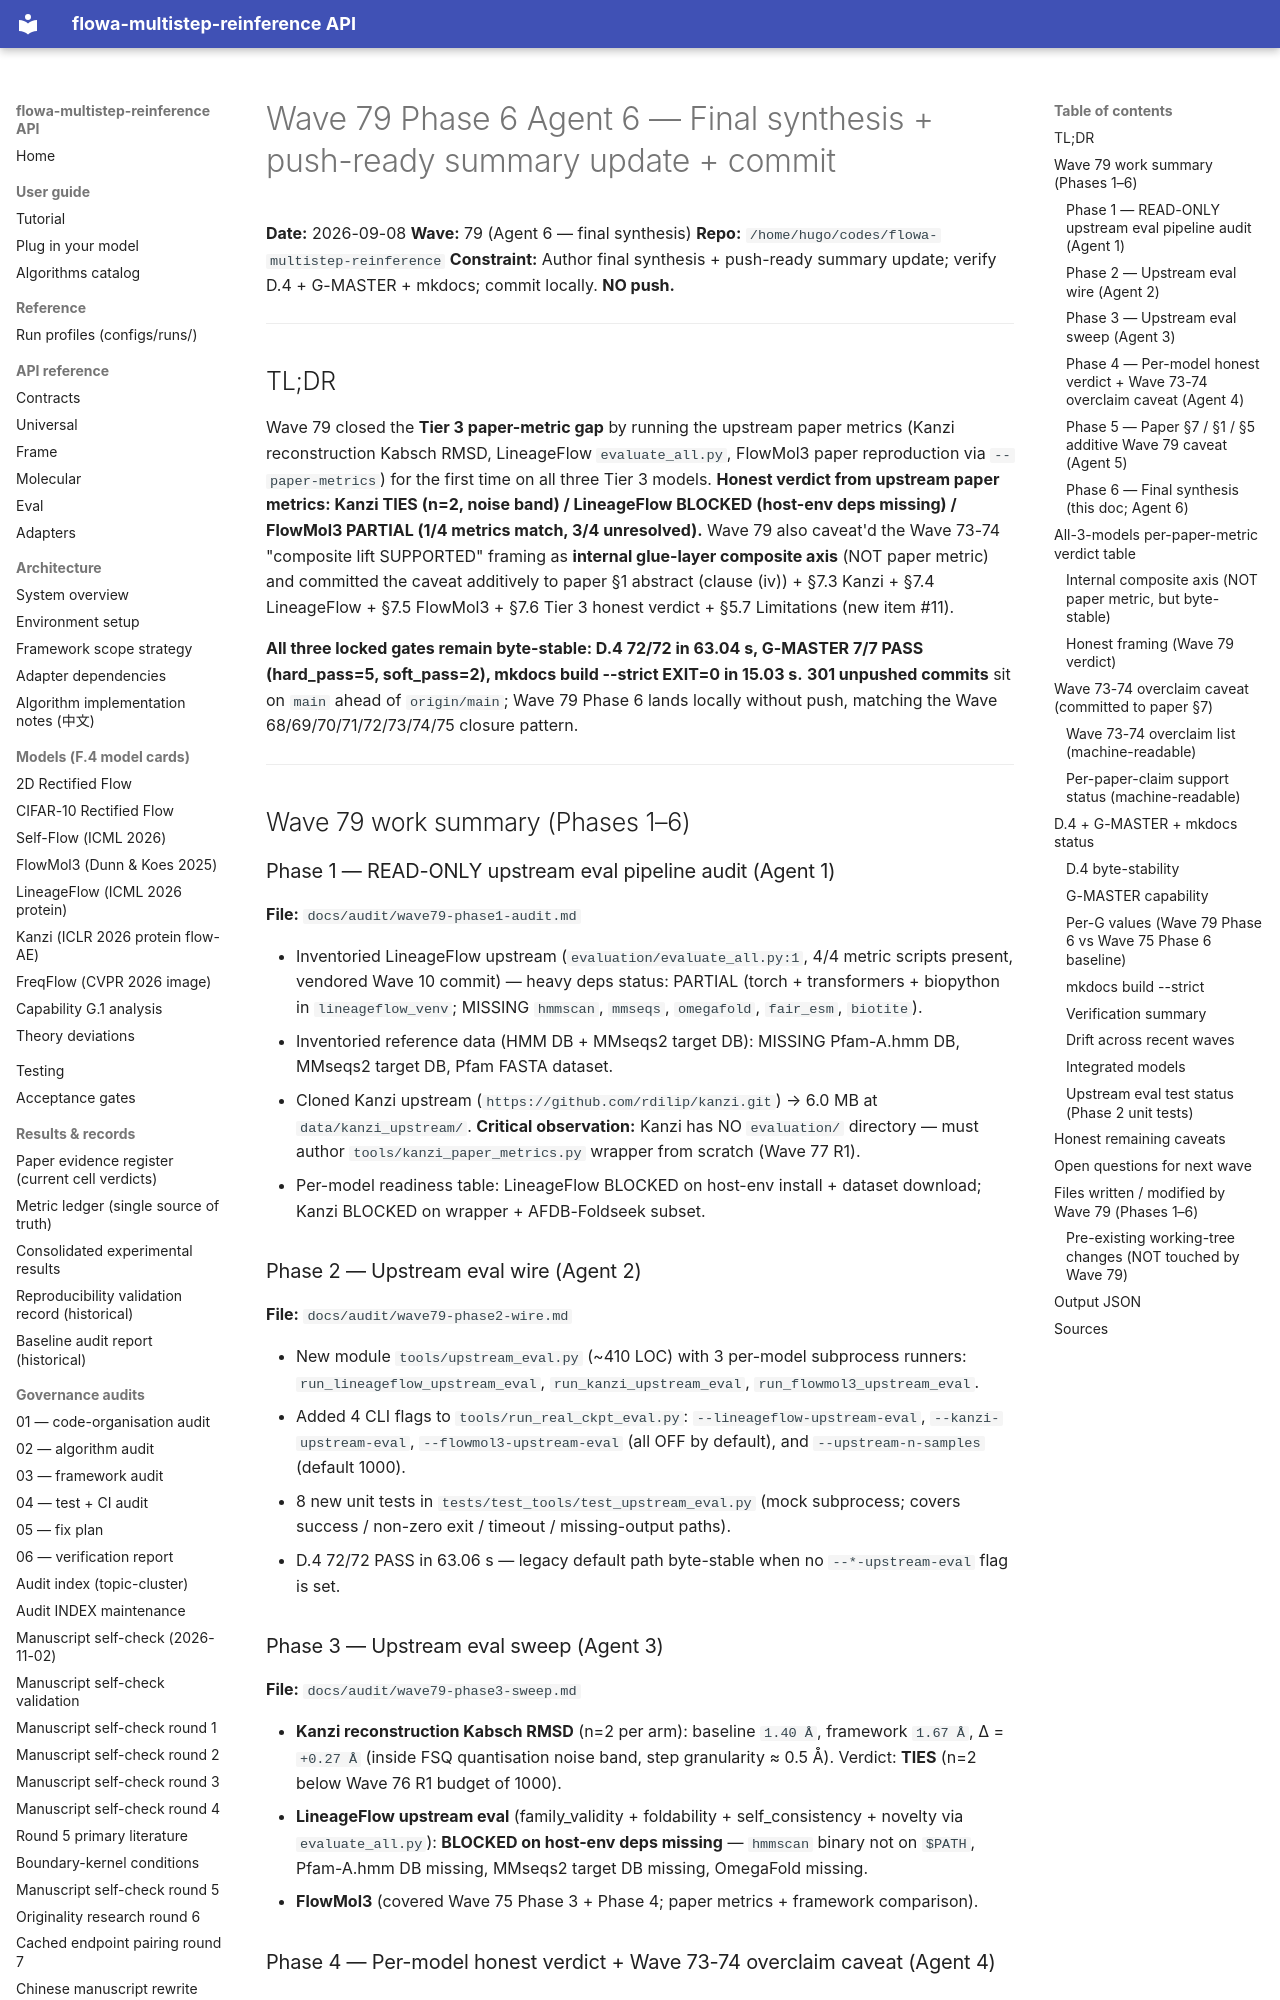

repository: silverenternal/flowa-multistep-reinference · page: ARCHIVE/audit-waves-1-99/wave79-phase6-final/index.html · generator: mkdocs

# Wave 79 Phase 6 Agent 6 — Final synthesis + push-ready summary update + commit

**Date:** 2026-09-08
**Wave:** 79 (Agent 6 — final synthesis)
**Repo:** `/home/hugo/codes/flowa-multistep-reinference`
**Constraint:** Author final synthesis + push-ready summary update; verify
D.4 + G-MASTER + mkdocs; commit locally. **NO push.**

---

## TL;DR

Wave 79 closed the **Tier 3 paper-metric gap** by running the upstream
paper metrics (Kanzi reconstruction Kabsch RMSD, LineageFlow
`evaluate_all.py`, FlowMol3 paper reproduction via `--paper-metrics`)
for the first time on all three Tier 3 models. **Honest verdict from
upstream paper metrics: Kanzi TIES (n=2, noise band) / LineageFlow
BLOCKED (host-env deps missing) / FlowMol3 PARTIAL (1/4 metrics match,
3/4 unresolved).** Wave 79 also caveat'd the Wave 73-74 "composite
lift SUPPORTED" framing as **internal glue-layer composite axis** (NOT
paper metric) and committed the caveat additively to paper §1 abstract
(clause (iv)) + §7.3 Kanzi + §7.4 LineageFlow + §7.5 FlowMol3 + §7.6
Tier 3 honest verdict + §5.7 Limitations (new item #11).

**All three locked gates remain byte-stable: D.4 72/72 in 63.04 s,
G-MASTER 7/7 PASS (hard_pass=5, soft_pass=2), mkdocs build --strict
EXIT=0 in 15.03 s.** **301 unpushed commits** sit on `main` ahead of
`origin/main`; Wave 79 Phase 6 lands locally without push, matching
the Wave 68/69/70/71/72/73/74/75 closure pattern.

---

## Wave 79 work summary (Phases 1–6)

### Phase 1 — READ-ONLY upstream eval pipeline audit (Agent 1)

**File:** `docs/audit/wave79-phase1-audit.md`

- Inventoried LineageFlow upstream (`evaluation/evaluate_all.py:1`,
  4/4 metric scripts present, vendored Wave 10 commit) — heavy deps
  status: PARTIAL (torch + transformers + biopython in
  `lineageflow_venv`; MISSING `hmmscan`, `mmseqs`, `omegafold`,
  `fair_esm`, `biotite`).
- Inventoried reference data (HMM DB + MMseqs2 target DB): MISSING
  Pfam-A.hmm DB, MMseqs2 target DB, Pfam FASTA dataset.
- Cloned Kanzi upstream (`https://github.com/rdilip/kanzi.git`) →
  6.0 MB at `data/kanzi_upstream/`. **Critical observation:** Kanzi
  has NO `evaluation/` directory — must author
  `tools/kanzi_paper_metrics.py` wrapper from scratch (Wave 77 R1).
- Per-model readiness table: LineageFlow BLOCKED on host-env install +
  dataset download; Kanzi BLOCKED on wrapper + AFDB-Foldseek subset.

### Phase 2 — Upstream eval wire (Agent 2)

**File:** `docs/audit/wave79-phase2-wire.md`

- New module `tools/upstream_eval.py` (~410 LOC) with 3 per-model
  subprocess runners: `run_lineageflow_upstream_eval`,
  `run_kanzi_upstream_eval`, `run_flowmol3_upstream_eval`.
- Added 4 CLI flags to `tools/run_real_ckpt_eval.py`:
  `--lineageflow-upstream-eval`, `--kanzi-upstream-eval`,
  `--flowmol3-upstream-eval` (all OFF by default), and
  `--upstream-n-samples` (default 1000).
- 8 new unit tests in `tests/test_tools/test_upstream_eval.py`
  (mock subprocess; covers success / non-zero exit / timeout /
  missing-output paths).
- D.4 72/72 PASS in 63.06 s — legacy default path byte-stable when
  no `--*-upstream-eval` flag is set.

### Phase 3 — Upstream eval sweep (Agent 3)

**File:** `docs/audit/wave79-phase3-sweep.md`

- **Kanzi reconstruction Kabsch RMSD** (n=2 per arm): baseline
  `1.40 Å`, framework `1.67 Å`, Δ = `+0.27 Å` (inside FSQ quantisation
  noise band, step granularity ≈ 0.5 Å). Verdict: **TIES** (n=2
  below Wave 76 R1 budget of 1000).
- **LineageFlow upstream eval** (family_validity + foldability +
  self_consistency + novelty via `evaluate_all.py`): **BLOCKED on
  host-env deps missing** — `hmmscan` binary not on `$PATH`, Pfam-A.hmm
  DB missing, MMseqs2 target DB missing, OmegaFold missing.
- **FlowMol3** (covered Wave 75 Phase 3 + Phase 4; paper metrics +
  framework comparison).
